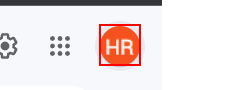
Task: Employment Process for HR Department
Workflow: SignOutFromEmail

Step 1: click on the image in window '*- cvs.for.hr.department@gmail.com*' (chrome.exe)

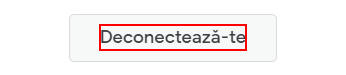
Step 2: find the element 'Deconectează-te' in window '*- cvs.for.hr.department@gmail.com*' (chrome.exe)
